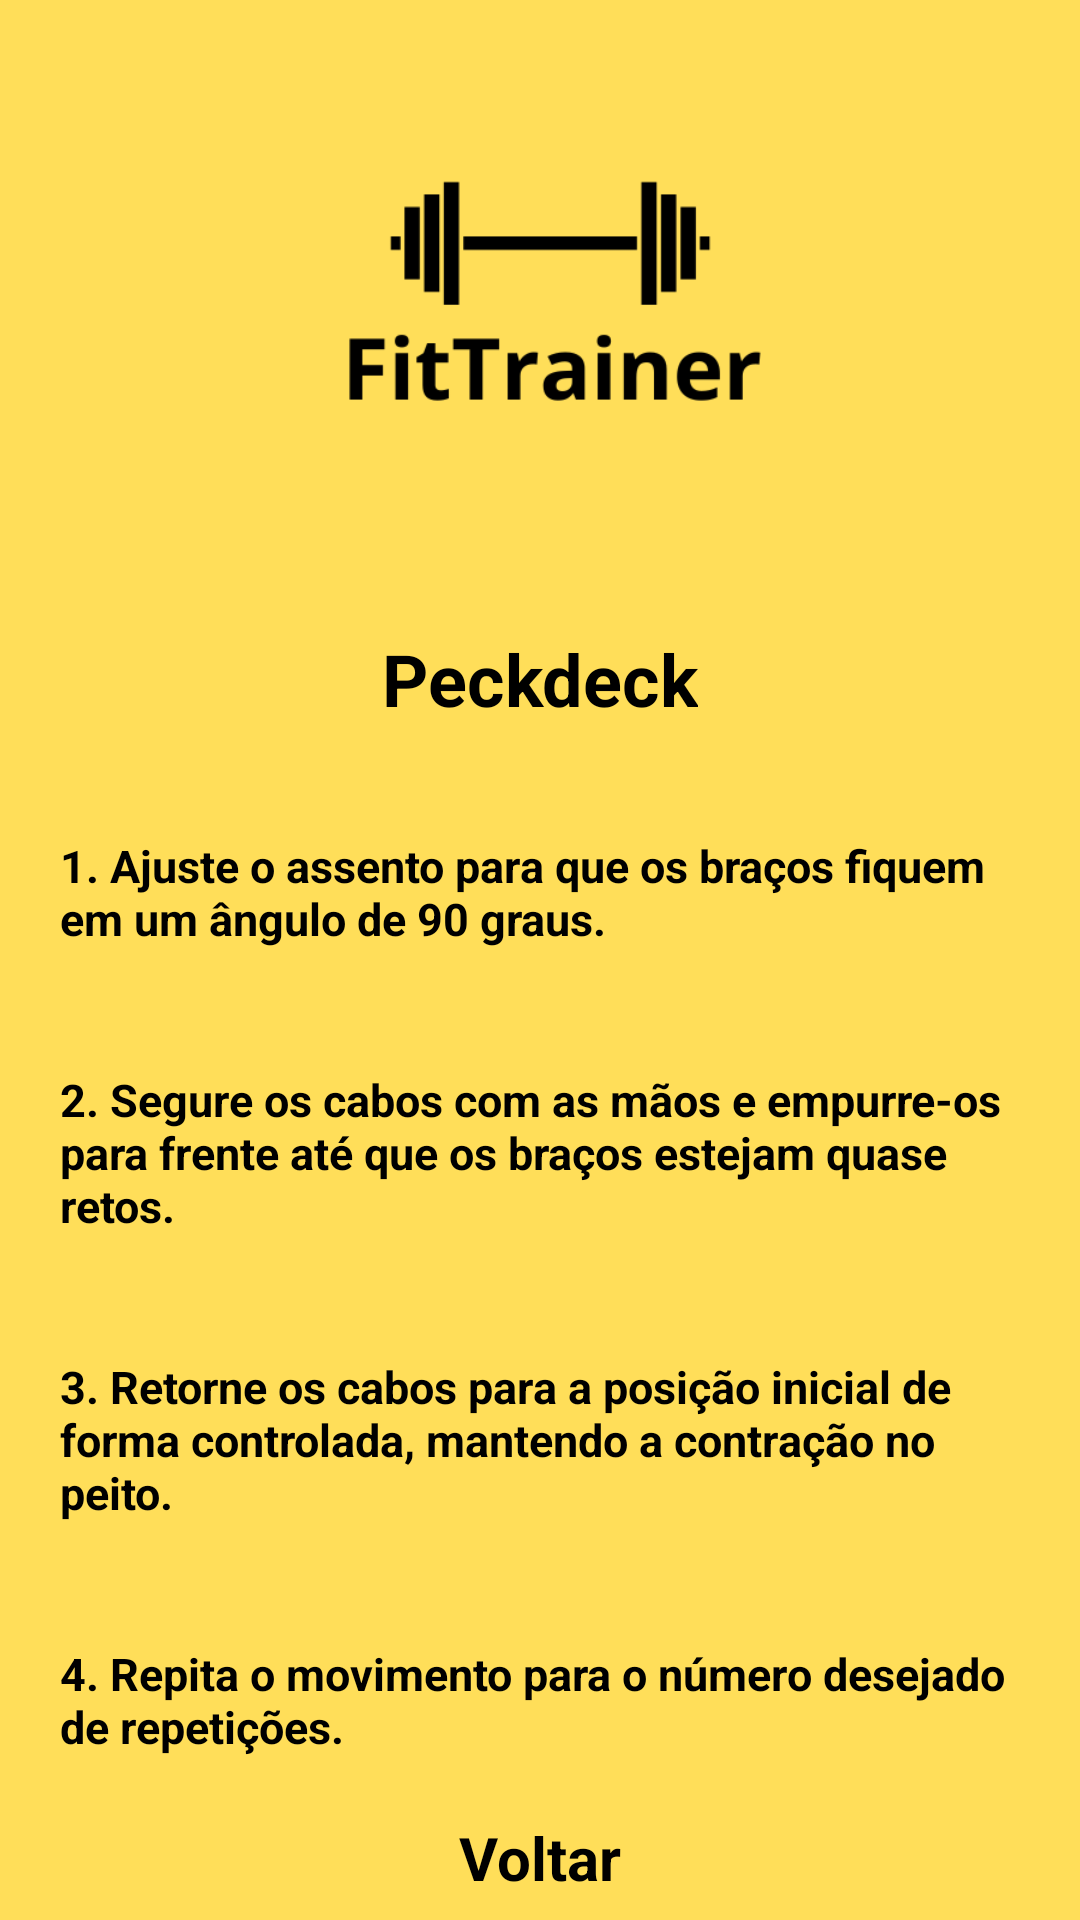

Here is an Android app screen rendered from its layout file. Give the layout XML and the strings, colors and styles it references.
<!-- AndroidManifest.xml: application theme Theme.Portfolio -->
<!-- res/layout/activity_treino_peck_deck.xml -->
<LinearLayout xmlns:android="http://schemas.android.com/apk/res/android"
    xmlns:app="http://schemas.android.com/apk/res-auto"
    android:layout_width="match_parent"
    android:layout_height="match_parent"
    android:orientation="vertical"
    android:background="@color/background">

    <ImageView
        android:id="@+id/logo"
        android:layout_width="350dp"
        android:layout_height="200dp"
        android:layout_gravity="center"
        android:layout_marginLeft="4dp"
        android:src="@drawable/logo"/>

    <TextView
        android:id="@+id/titlePeckdeck"
        style="@style/tituloTreinos"
        android:text="Peckdeck"/>

    <TextView
        android:id="@+id/step1Peckdeck"
        style="@style/textView_Treinos"
        android:text="1. Ajuste o assento para que os braços fiquem em um ângulo de 90 graus."/>

    <TextView
        android:id="@+id/step2Peckdeck"
        style="@style/textView_Treinos"
        android:text="2. Segure os cabos com as mãos e empurre-os para frente até que os braços estejam quase retos."/>

    <TextView
        android:id="@+id/step3Peckdeck"
        style="@style/textView_Treinos"
        android:text="3. Retorne os cabos para a posição inicial de forma controlada, mantendo a contração no peito."/>

    <TextView
        android:id="@+id/step4Peckdeck"
        style="@style/textView_Treinos"
        android:text="4. Repita o movimento para o número desejado de repetições."/>

    <View
        android:layout_width="0dp"
        android:layout_height="0dp"
        android:layout_weight="1"/>

    <TextView
        android:id="@+id/btnVoltar"
        android:layout_width="wrap_content"
        android:layout_height="wrap_content"
        android:text="Voltar"
        android:textStyle="bold"
        android:textSize="20sp"
        android:textColor="@color/black"
        android:layout_gravity="center"
        android:layout_marginBottom="60dp"
        />

</LinearLayout>
<!-- resources referenced by this layout -->
<resources>
  <color name="background">#FFDE59</color>
  <color name="black">#FF000000</color>
  <!-- drawable logo: png bitmap (drawable, 7070 bytes) -->
  <style name="textView_Treinos">
  
          <item name="android:layout_width">wrap_content</item>
          <item name="android:layout_height">wrap_content</item>
          <item name="android:textStyle">bold</item>
          <item name="android:layout_margin">20dp</item>
          <item name="android:layout_marginBottom">8dp</item>
          <item name="android:textColor">@color/black</item>
          <item name="android:textSize">15dp</item>
  
          
          
      </style>
  <style name="tituloTreinos">
          <item name="android:layout_width">wrap_content</item>
          <item name="android:layout_height">wrap_content</item>
          <item name="android:layout_marginTop">10dp</item>
          <item name="android:layout_marginBottom">16dp</item>
          <item name="android:textSize">24sp</item>
          <item name="android:textStyle">bold</item>
          <item name="android:textColor">@color/black</item>
          <item name="android:layout_gravity">center</item>
  
  
  
          
      </style>
</resources>
